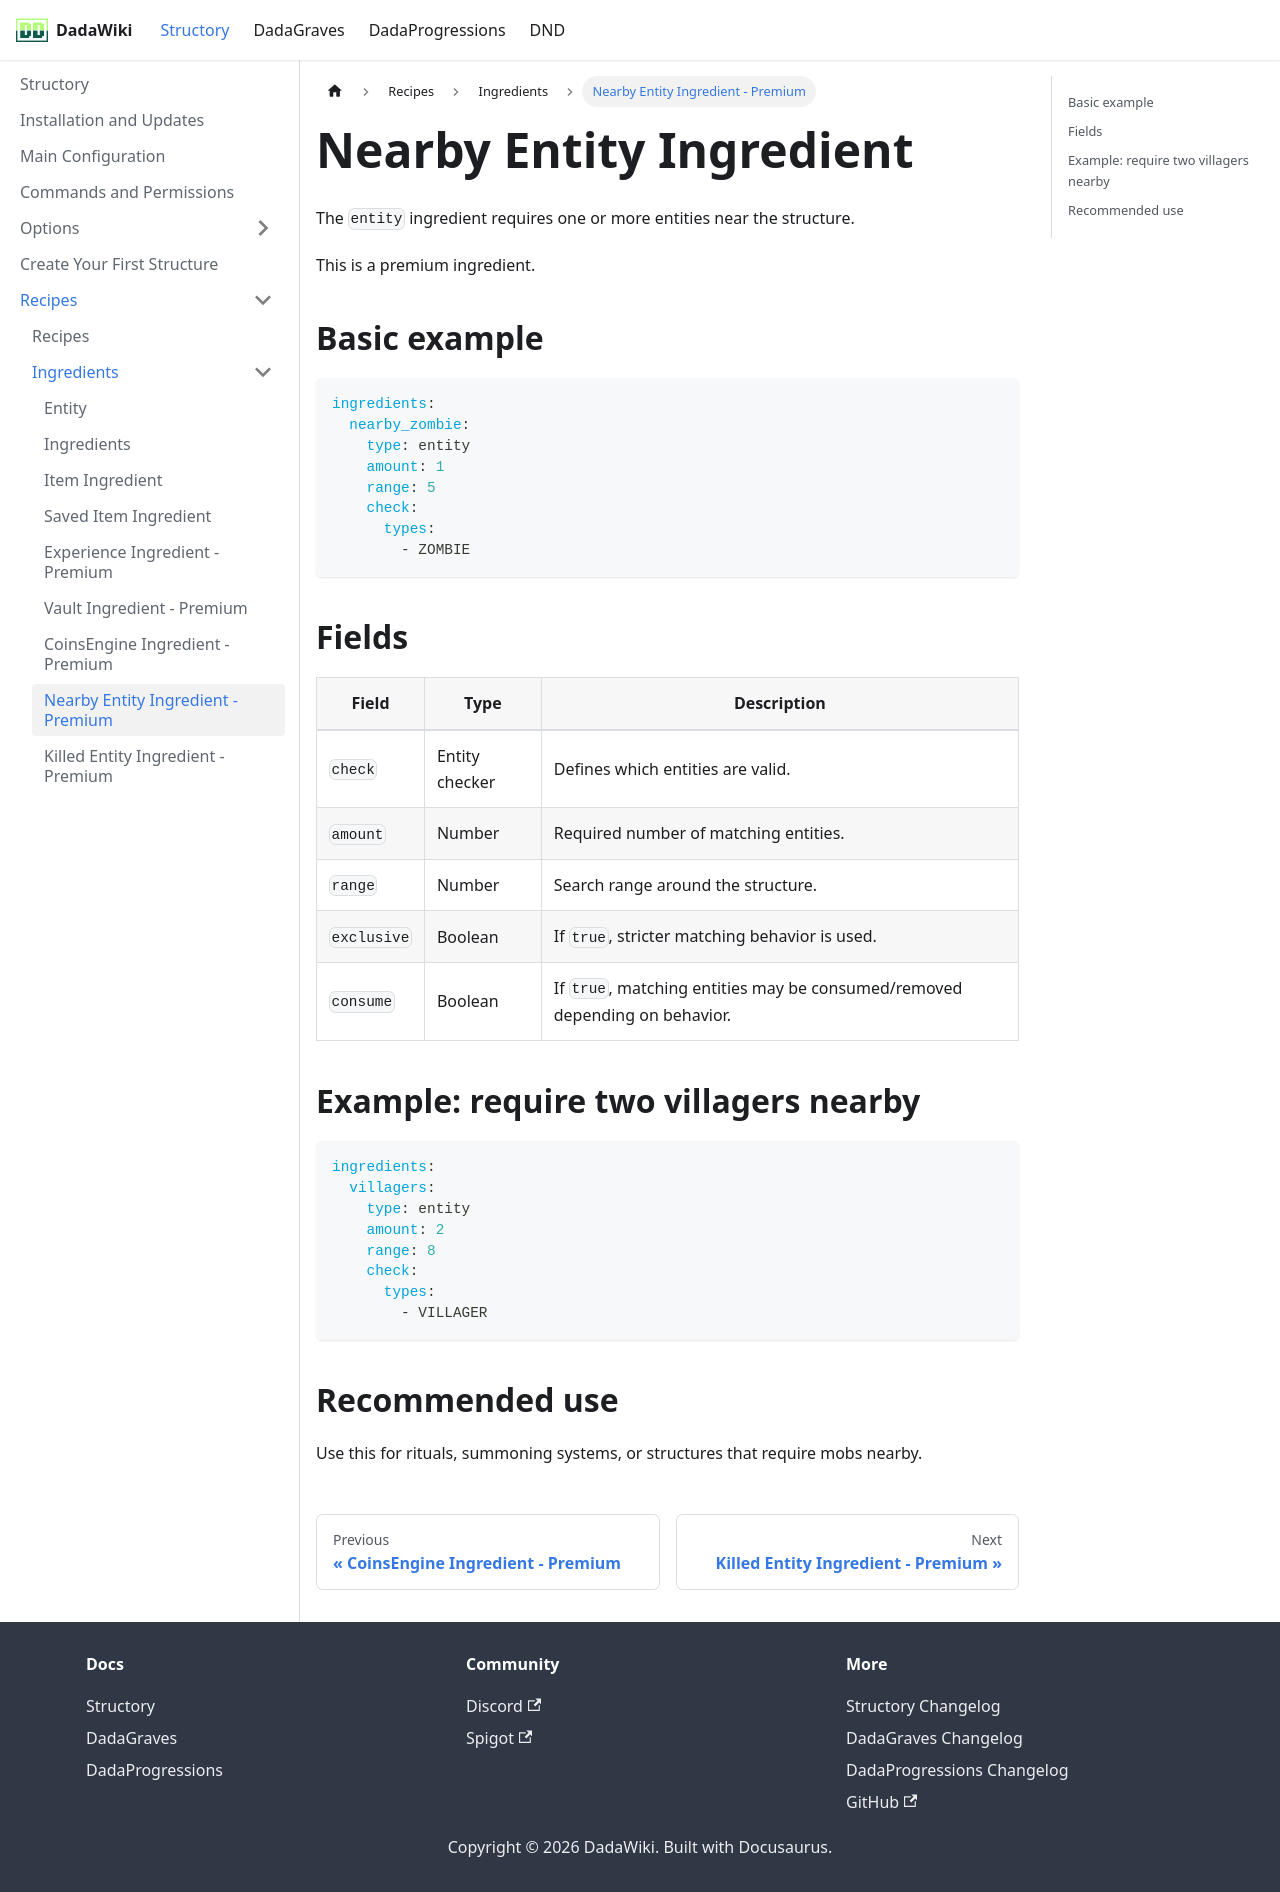

repository: andreadada/dadadocu · page: docs/structory/recipe/ingredients/entityingredient/index.html · generator: docusaurus

---
sidebar_position: 7
title: Nearby Entity Ingredient - Premium
---

# Nearby Entity Ingredient

The `entity` ingredient requires one or more entities near the structure.

This is a premium ingredient.

## Basic example

```yaml
ingredients:
  nearby_zombie:
    type: entity
    amount: 1
    range: 5
    check:
      types:
        - ZOMBIE
```

## Fields

| Field | Type | Description |
|---|---|---|
| `check` | Entity checker | Defines which entities are valid. |
| `amount` | Number | Required number of matching entities. |
| `range` | Number | Search range around the structure. |
| `exclusive` | Boolean | If `true`, stricter matching behavior is used. |
| `consume` | Boolean | If `true`, matching entities may be consumed/removed depending on behavior. |

## Example: require two villagers nearby

```yaml
ingredients:
  villagers:
    type: entity
    amount: 2
    range: 8
    check:
      types:
        - VILLAGER
```

## Recommended use

Use this for rituals, summoning systems, or structures that require mobs nearby.
